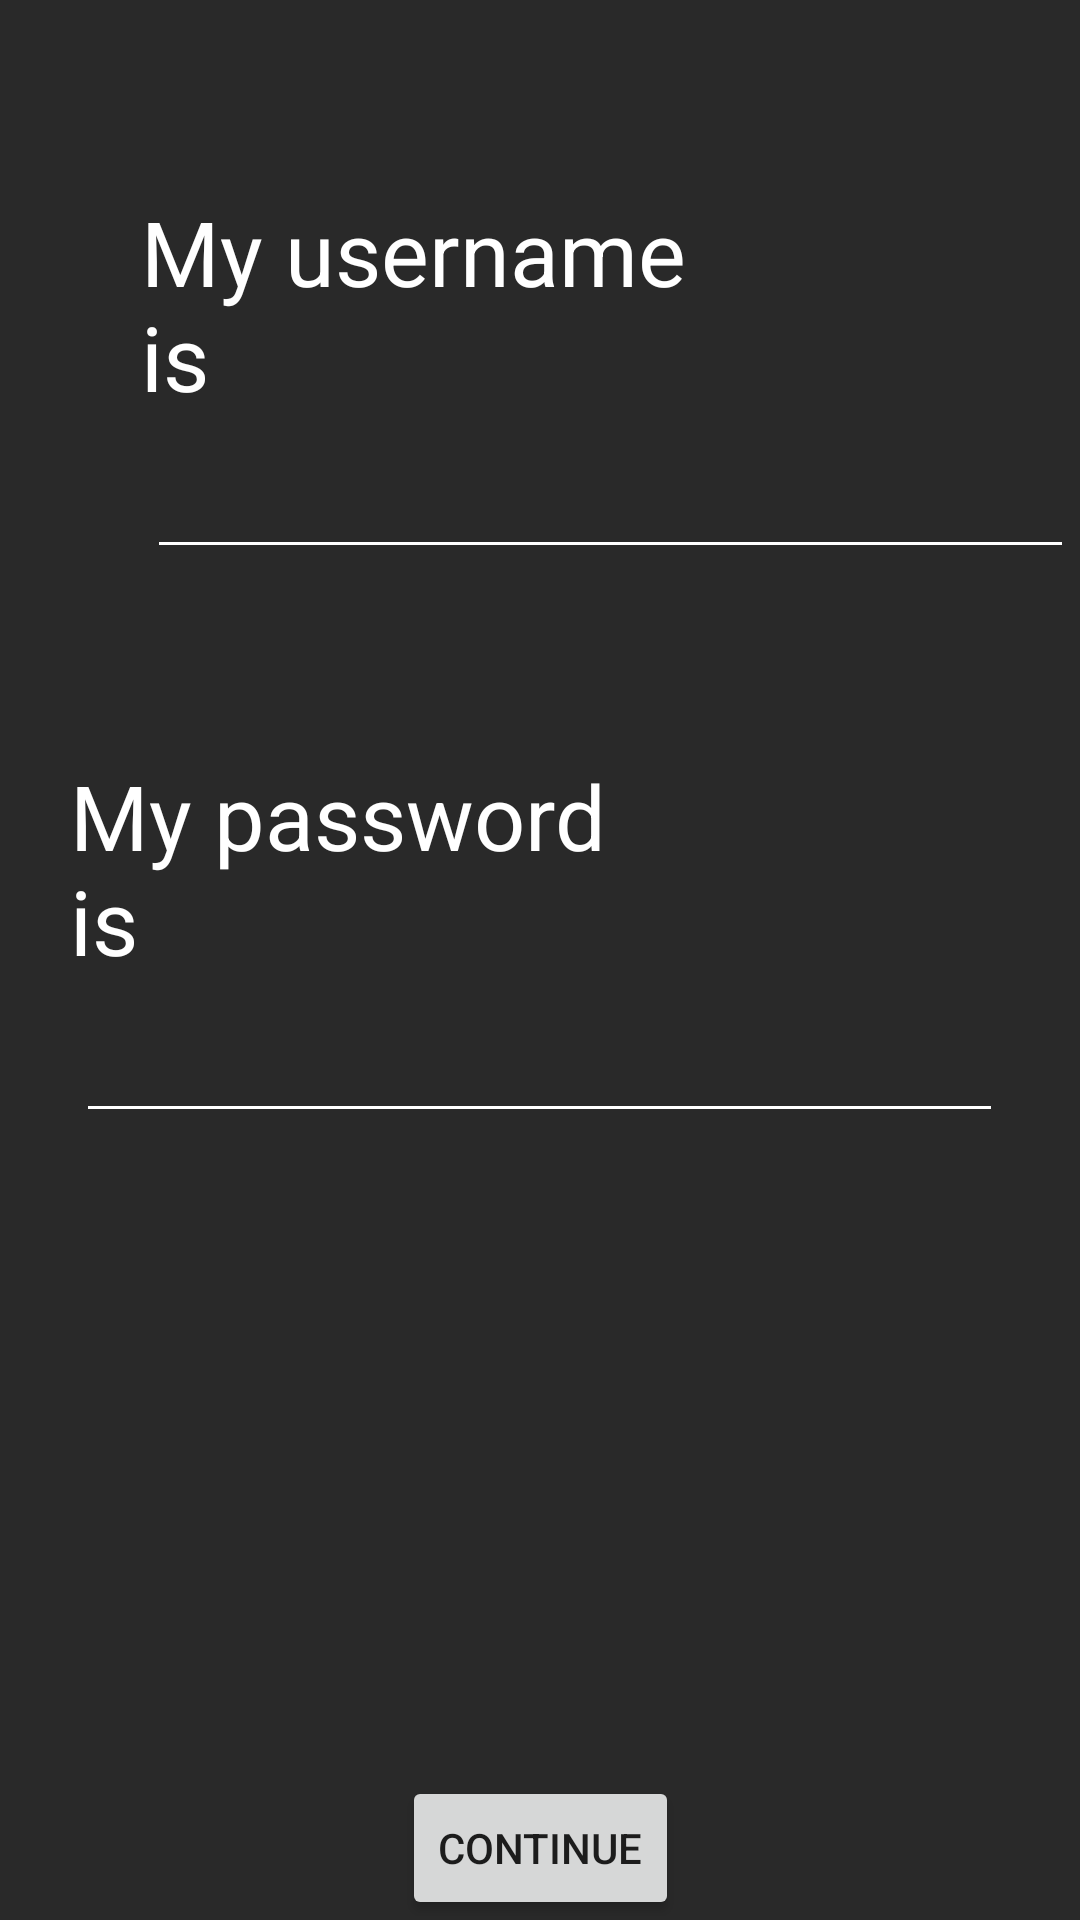

Produce the Android XML layout that renders to this screen, including the resource entries it uses.
<!-- AndroidManifest.xml: application theme Theme.Projeto -->
<!-- res/layout/fragment_register_main.xml -->
<?xml version="1.0" encoding="utf-8"?>
<androidx.constraintlayout.widget.ConstraintLayout xmlns:android="http://schemas.android.com/apk/res/android"
    xmlns:app="http://schemas.android.com/apk/res-auto"
    xmlns:tools="http://schemas.android.com/tools"
    android:id="@+id/frameLayout3"
    android:layout_width="match_parent"
    android:layout_height="match_parent"
    android:background="@color/backgroundDark"
    android:theme="@style/ThemeOverlay.Projeto.FullscreenContainer"
    tools:context=".register.ui.RegisterMainFragment">

    <LinearLayout
        android:id="@+id/UsernameContainer"
        android:layout_width="407dp"
        android:layout_height="150sp"
        android:layout_marginTop="56dp"
        android:gravity="center_horizontal"
        android:orientation="vertical"
        app:layout_constraintEnd_toEndOf="parent"
        app:layout_constraintHorizontal_bias="0.0"
        app:layout_constraintStart_toStartOf="parent"
        app:layout_constraintTop_toTopOf="parent">

        <TextView
            android:id="@+id/nameUpperText"
            android:layout_width="313dp"
            android:layout_height="83dp"
            android:gravity="bottom|left"
            android:text="@string/usernameUpperText"
            android:textColor="@color/white"
            android:textSize="30sp" />

        <EditText
            android:id="@+id/name_value"
            android:layout_width="309dp"
            android:layout_height="wrap_content"
            android:backgroundTint="@android:color/white"
            android:textColor="@color/white"
            android:textSize="25sp" />

    </LinearLayout>

    <LinearLayout
        android:id="@+id/PasswordContainer"
        android:layout_width="match_parent"
        android:layout_height="150sp"
        android:layout_marginTop="244dp"
        android:gravity="center_horizontal"
        android:orientation="vertical"
        app:layout_constraintEnd_toEndOf="parent"
        app:layout_constraintHorizontal_bias="1.0"
        app:layout_constraintStart_toStartOf="parent"
        app:layout_constraintTop_toTopOf="parent">

        <TextView
            android:id="@+id/passwordUpperText"
            android:layout_width="313dp"
            android:layout_height="83dp"
            android:gravity="bottom|left"
            android:text="@string/passwordUpperText"
            android:textColor="@color/white"
            android:textSize="30sp" />

        <EditText
            android:id="@+id/password_value"
            android:layout_width="309dp"
            android:layout_height="wrap_content"
            android:backgroundTint="@android:color/white"
            android:password="true"
            android:textColor="@color/white"
            android:textSize="25sp" />

    </LinearLayout>

    <Button
        android:id="@+id/registerMain_btn"
        android:layout_width="wrap_content"
        android:layout_height="wrap_content"
        android:text="@string/continueWord"
        app:layout_constraintBottom_toBottomOf="parent"
        app:layout_constraintEnd_toEndOf="parent"
        app:layout_constraintStart_toStartOf="parent" />
</androidx.constraintlayout.widget.ConstraintLayout>
<!-- resources referenced by this layout -->
<resources>
  <color name="backgroundDark">#292929</color>
  <color name="white">#FFFFFFFF</color>
  <string name="continueWord">Continue</string>
  <string name="passwordUpperText">My password\nis</string>
  <string name="usernameUpperText">My username\nis</string>
  <style name="ThemeOverlay.Projeto.FullscreenContainer" parent="">
          <item name="fullscreenBackgroundColor">@color/light_blue_600</item>
          <item name="fullscreenTextColor">@color/light_blue_A200</item>
      </style>
  <style name="Theme.Projeto" parent="Theme.MaterialComponents.DayNight.NoActionBar">
          
          <item name="colorPrimary">@color/purple_500</item>
          <item name="colorPrimaryVariant">@color/purple_700</item>
          <item name="colorOnPrimary">@color/white</item>
          
          <item name="colorSecondary">@color/teal_200</item>
          <item name="colorSecondaryVariant">@color/teal_700</item>
          <item name="colorOnSecondary">@color/black</item>
          
          <item name="android:statusBarColor" tools:targetApi="l">?attr/colorPrimaryVariant</item>
          
      </style>
  <color name="light_blue_600">#FF039BE5</color>
  <color name="light_blue_A200">#FF40C4FF</color>
  <color name="purple_500">#FF6200EE</color>
  <color name="purple_700">#FF3700B3</color>
  <color name="teal_200">#FF03DAC5</color>
  <color name="teal_700">#FF018786</color>
  <color name="black">#FF000000</color>
</resources>
